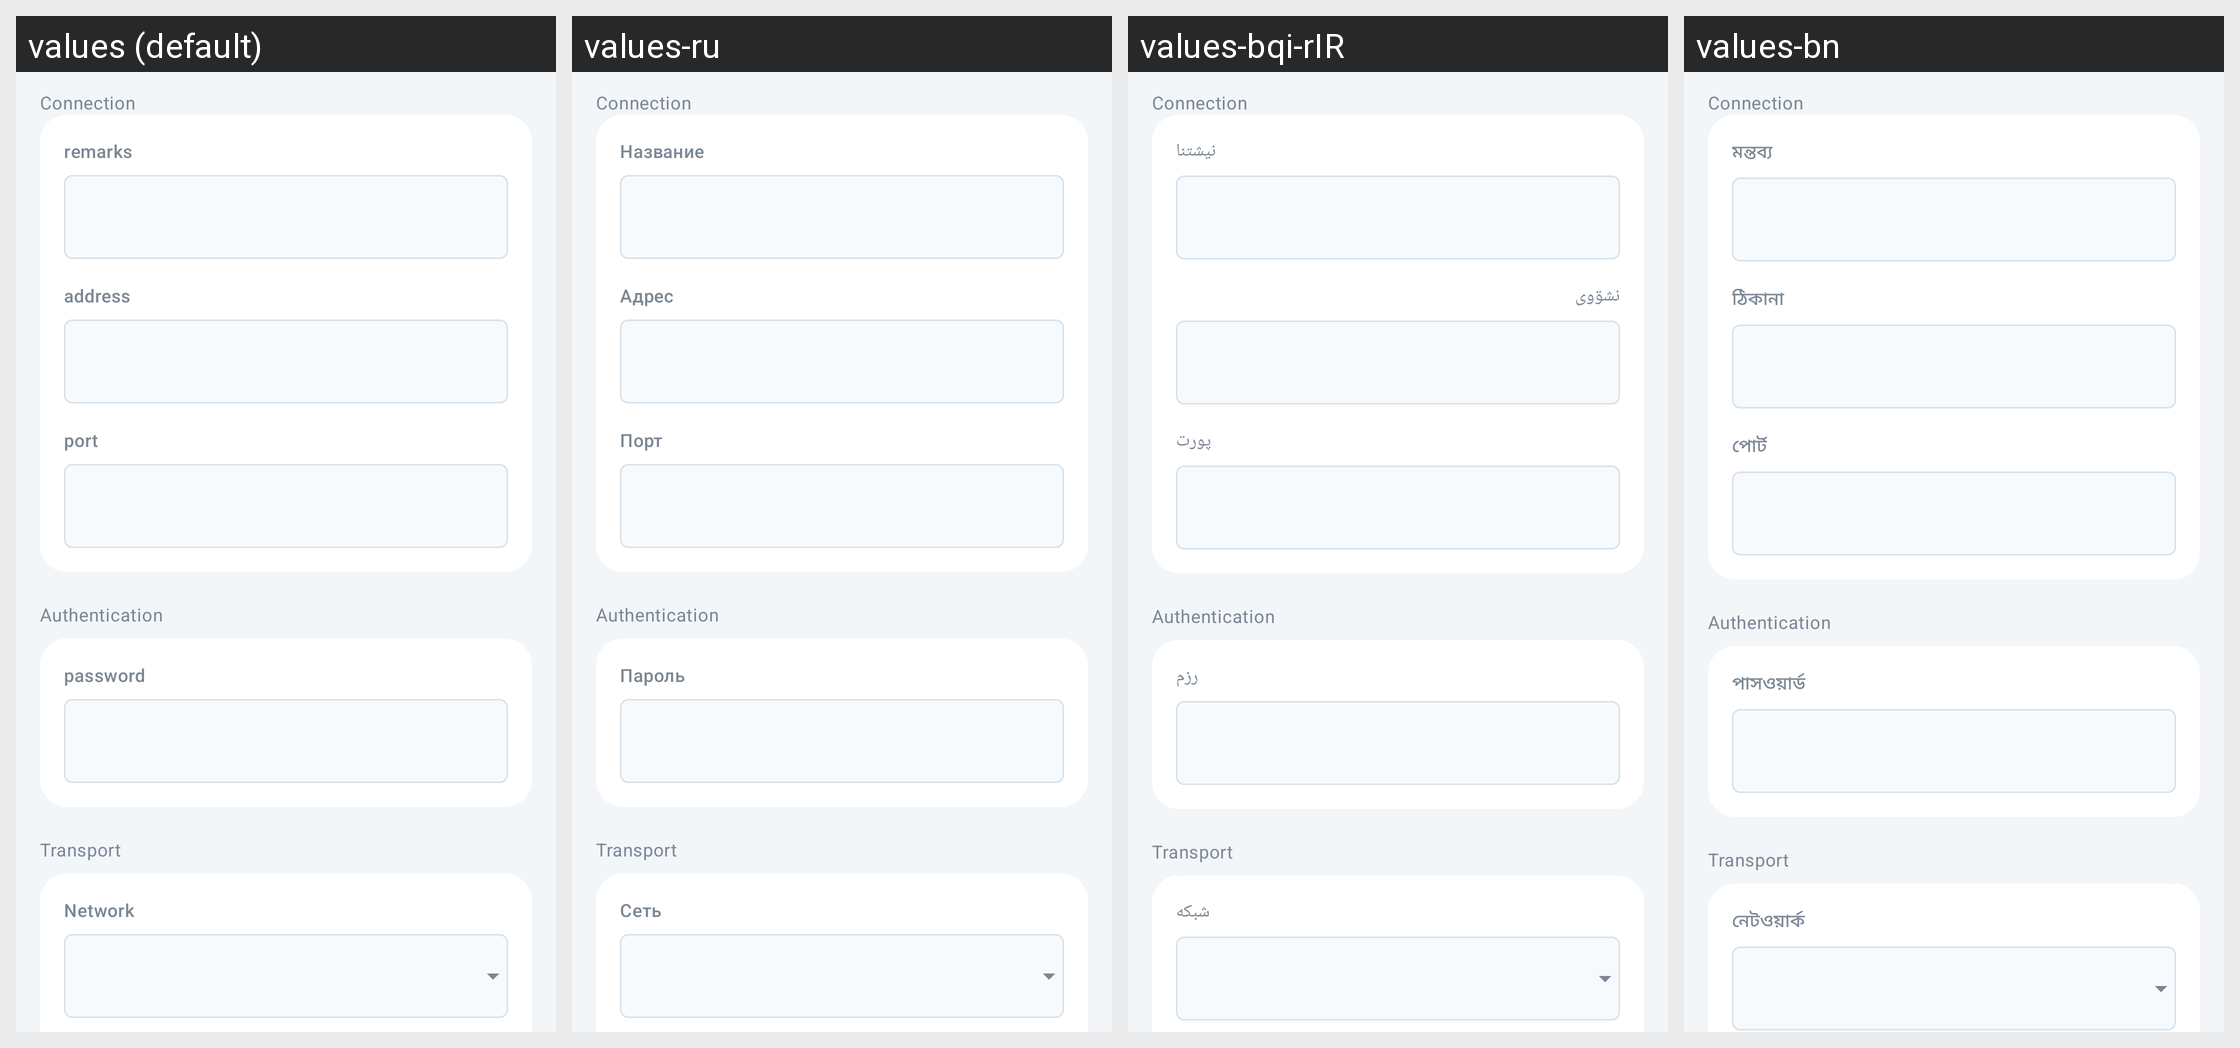

Translations of the strings shown on this Android screen, per locale in the grid:
Android screen res/layout/activity_server_trojan.xml rendered under 4 locales, left to right: values (default), values-ru, values-bqi-rIR, values-bn. Device: Nexus 5 (rendered at 1080×1920; each locale shown at half size, 540×960, under a caption strip naming it); theme AppThemeDayNight.NoActionBar.
Other locales in the repository, not shown: values-ar, values-fa, values-vi, values-zh-rCN, values-zh-rTW.
Strings drawn on this screen, with the default value and each locale's value (text and hints the layout hard-codes, and strings that could not be matched under every locale, appear in the picture but are not listed):

server_group_connection
  values: Connection
  values-ru: Connection  [not translated; the default value is used]
  values-bqi-rIR: Connection  [not translated; the default value is used]
  values-bn: Connection  [not translated; the default value is used]

server_group_identity
  values: Authentication
  values-ru: Authentication  [not translated; the default value is used]
  values-bqi-rIR: Authentication  [not translated; the default value is used]
  values-bn: Authentication  [not translated; the default value is used]

server_lab_id3
  values: password
  values-ru: Пароль
  values-bqi-rIR: رزم
  values-bn: পাসওয়ার্ড

server_group_transport
  values: Transport
  values-ru: Transport  [not translated; the default value is used]
  values-bqi-rIR: Transport  [not translated; the default value is used]
  values-bn: Transport  [not translated; the default value is used]

server_lab_remarks
  values: remarks
  values-ru: Название
  values-bqi-rIR: نیشتنا
  values-bn: মন্তব্য

server_lab_address3
  values: address
  values-ru: Адрес
  values-bqi-rIR: نشۊوی
  values-bn: ঠিকানা

server_lab_port3
  values: port
  values-ru: Порт
  values-bqi-rIR: پورت
  values-bn: পোর্ট

server_lab_network
  values: Network
  values-ru: Сеть
  values-bqi-rIR: شبکه
  values-bn: নেটওয়ার্ক
